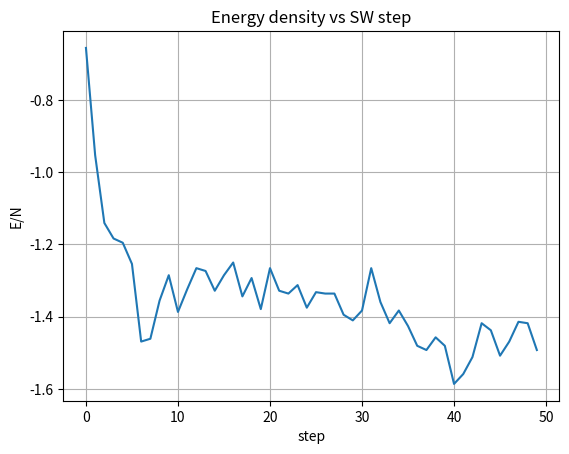
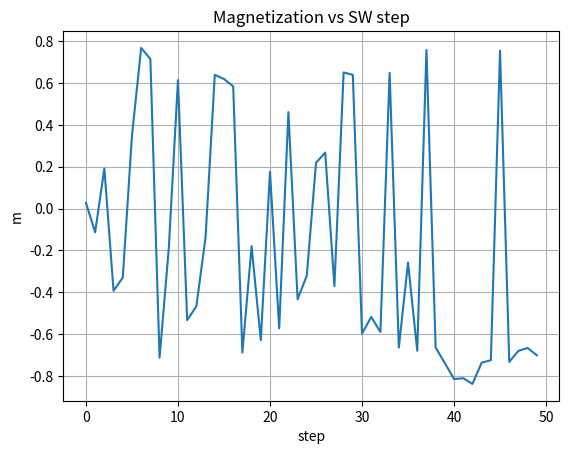

Write the Python code that produced these figures, in order.
#%%
import numpy as np
from scipy.sparse import csr_matrix
from scipy.sparse.csgraph import connected_components

rng = np.random.default_rng(seed=42)

Lx = 32
Ly = 32
N = Lx * Ly

# kB = 1.380649e-23
kB = 1.0
J  = 1.0
T  = 2.269
beta = 1.0/(kB*T)

spins = rng.choice([-1, 1], size=N)

def build_bonds(Lx, Ly):
    N = Lx * Ly
    bonds = np.empty((2*N, 2), dtype=np.int32)
    k = 0
    for x in range(Lx):
        for y in range (Ly):
            n = x*Ly + y
            
            # right neighbour (x, y+1)
            m = x*Ly + ((y+1) % Ly)
            bonds[k] = (n,m); k += 1
            
            # down neighbour  (x+1, y)
            m = ((x + 1) % Lx)*Ly + y
            bonds[k] = (n, m); k += 1
            
    return bonds

bonds = build_bonds(Lx, Ly)

def sw_update(spins, bonds, beta, rng, J=1.0, return_details=False):
    N = spins.size
    p_bond = 1.0 - np.exp(-2.0 * beta * J)

    i = bonds[:, 0]
    j = bonds[:, 1]

    parallel = (spins[i] == spins[j])
    w = (parallel & (rng.random(size=bonds.shape[0]) < p_bond))

    active = w.astype(bool)
    A = csr_matrix(
        (np.ones(active.sum(), dtype=np.int8), (i[active], j[active])),
        shape=(N, N)
    )
    A = A + A.T

    n_comp, labels = connected_components(A, directed=False)

    flip = rng.random(n_comp) < 0.5
    spins_new = spins.copy()
    spins_new[flip[labels]] *= -1

    if return_details:
        return spins_new, {"p_bond": p_bond, "w": w, "labels": labels, "flip": flip, "n_comp": n_comp}
    return spins_new

def magnetization(spins):
    return float(np.mean(spins))

def energy_density(spins, bonds, J=1.0, h=0.0):
    return energy(spins, bonds, J, h) / spins.size

def energy(spins, bonds, J=1.0, h=0.0):
    i = bonds[:, 0]
    j = bonds[:, 1]
    bond_term = np.sum(spins[i] * spins[j])
    field_term = np.sum(spins)
    H = -J * bond_term - h * field_term
    return float(H)

print("E/N =", energy_density(spins, bonds, J=J, h=0.0))
print("m   =", magnetization(spins))

n_steps = 50
E_series = np.empty(n_steps)
M_series = np.empty(n_steps)

for t in range(n_steps):
    spins = sw_update(spins, bonds, beta, rng, J=J)
    E_series[t] = energy_density(spins, bonds, J=J, h=0.0)
    M_series[t] = magnetization(spins)

print("E/N mean:", E_series.mean())
print("M mean  :", M_series.mean())

import matplotlib.pyplot as plt

plt.figure()
plt.plot(E_series)
plt.title("Energy density vs SW step")
plt.xlabel("step")
plt.ylabel("E/N")
plt.grid(True)
plt.show()

plt.figure()
plt.plot(M_series)
plt.title("Magnetization vs SW step")
plt.xlabel("step")
plt.ylabel("m")
plt.grid(True)
plt.show()
